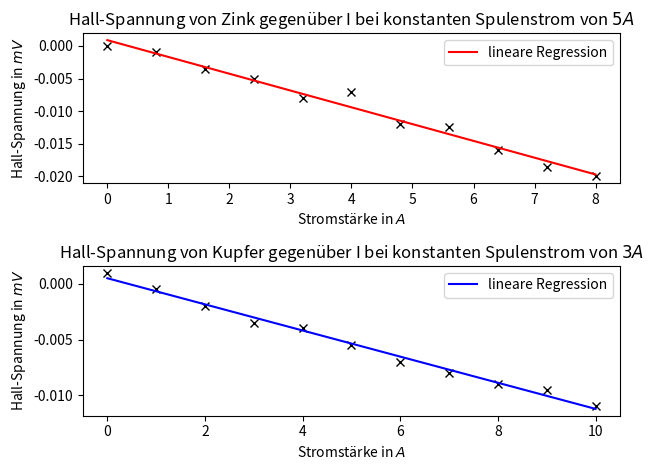

This chart was generated by the following Python code:
import numpy as np
import matplotlib.pyplot as plt
from scipy.optimize import curve_fit
import scipy.constants as const

# Strom gegen B-Feld auftragen

I_aufsteigend = np.linspace(0, 5, 11)
I_abfallend = np.linspace(5, 0, 11)
B_aufsteigend = np.array([7.7, 142, 272, 420, 556, 700, 840, 975, 1077, 1158, 1220])
B_abfallend = np.array([1220, 1169, 1095, 977, 845, 703, 563, 422, 279, 138, 8.3])

plt.plot(I_aufsteigend, B_aufsteigend, 'r-', label=r'Aufsteigende Stromstärke')
plt.plot(I_abfallend, B_abfallend, 'b-', label=r'Abfallende Stromstärke')
plt.ylabel(r'B-Feld Stärke in $mT$')
plt.xlabel(r'Stromstärke in $A$')
plt.legend(loc='best')
plt.title('B-Feldstärke aufgetragen gegen die Stromstärke')
plt.tight_layout()
plt.savefig('Hysterese.pdf')

# lineare Regression


def function(x, a, b):
    return a * x + b

params, covariance = curve_fit(function, I_aufsteigend, B_aufsteigend)

plt.clf()
plt.plot(I_aufsteigend, B_aufsteigend, 'kx', label=r'Messdaten von Aufsteigend')
plt.plot(I_aufsteigend, function(I_aufsteigend, *params), 'g-', label=r'Lineare Regression')
plt.ylabel(r'B-Feld Stärke in $mT$')
plt.xlabel(r'Stromstärke in $A$')
plt.legend(loc='best')
plt.title('Lineare Regression an die B-Feld Vermessung mit steigendem Storm')
plt.tight_layout()
plt.savefig('lineareRegression.pdf')

print('Proportionalitätsfaktor alpha zwischen B und I: ', params[0])

# Widerstand berechnen

I = np.linspace(0, 10, 11)
U_Zink = np.array([-0.02, 14.13, 27.7, 41.1, 55.5, 68.3, 81.5, 94.7, 107.1, 120.3, 133.7])
U_Kupfer = np.array([0, 7.83, 15.54, 23.3, 30.9, 38.6, 46.3, 53.9, 61.5, 68.8, 76.5])

params_Zink, covariance_Zink = curve_fit(function, I, U_Zink)
params_Kupfer, covariance_Kupfer = curve_fit(function, I, U_Kupfer)

plt.subplot(2, 1, 1)
plt.plot(I, U_Zink, 'kx', label=r'Zink')
plt.plot(I, function(I, *params_Zink), 'g-', label=r'Lineare Regression an Zink')
plt.ylabel(r'Spannung U in $mV$')
plt.xlabel(r'Stromstärke in $A$')
plt.legend(loc='best')

plt.subplot(2, 1, 2)
plt.plot(I, U_Kupfer, 'kx', label=r'Kupfer')
plt.plot(I, function(I, *params_Kupfer), 'b-', label=r'Lineare Regression an Kupfer')
plt.ylabel(r'Spannung U in $mV$')
plt.xlabel(r'Stromstärke in $A$')
plt.legend(loc='best')
plt.title('Widerstandsmessung von Kupfer')

plt.tight_layout()
plt.savefig('Widerstandsmessung.pdf')

print('Widerstand von Zink:[in mv/A] ', params_Zink[0])
print('Fehler: ', np.sqrt(np.diag(covariance_Zink))[0])
print('Widerstand von Kupfer: ', params_Kupfer[0])
print('Fehler: ', np.sqrt(np.diag(covariance_Kupfer))[0])

# Messung der Hall-Spannung bei konstantem Probenstrom U_H in mV, Zink I_p: = 8 A, Kuofer: I_p = 10 A
B_s_Zink = np.zeros(11)
B_s_Kupfer = np.zeros(8)


def I_umwandeln_B(I):
    return I * params[0]

I_s_Zink = np.linspace(0, 5, 11)
for i in range(11):
    B_s_Zink[i] = I_umwandeln_B(I_s_Zink[i])

I_s_Kupfer = np.linspace(0, 3.5, 8)
for i in range(8):
    B_s_Kupfer[i] = I_umwandeln_B(I_s_Kupfer[i])

Zink_Is_U_H_1 = np.array([0.644, 0.648, 0.651, 0.654, 0.657, 0.659, 0.661, 0.663, 0.664, 0.665, 0.666])
Kupfer_Is_U_H_1 = - np.array([0.342, 0.340, 0.338, 0.336, 0.334, 0.332, 0.330, 0.328])

# Umpolen

Zink_Is_U_H_2 = np.array([0.647, 0.646, 0.645, 0.644, 0.642, 0.641, 0.639, 0.638, 0.636, 0.635, 0.634])
Kupfer_Is_U_H_2 = - np.array([0.340, 0.342, 0.343, 0.345, 0.347, 0.349, 0.351, 0.3530])


U_H_Zink_s = 1 / 2 * (Zink_Is_U_H_1 - Zink_Is_U_H_2)
U_H_Kupfer_s = 1 / 2 * (Kupfer_Is_U_H_1 - Kupfer_Is_U_H_2)

paramsU_H_I_Zink_s, covariance_U_H_I_Zink_s = curve_fit(function, I_s_Zink, U_H_Zink_s)
paramsU_H_I_Kupfer_s, covariance_U_H_I_Kupfer_s = curve_fit(function, I_s_Kupfer, U_H_Kupfer_s)
paramsU_H_B_Zink_s, covariance_U_H_B_Zink_s = curve_fit(function, B_s_Zink, U_H_Zink_s)
paramsU_H_B_Kupfer_s, covariance_U_H_B_Kupfer_s = curve_fit(function, B_s_Kupfer, U_H_Kupfer_s)

plt.clf()
plt.subplot(2, 1, 1)
plt.plot(I_s_Zink, U_H_Zink_s, 'kx')
plt.plot(I_s_Zink, function(I_s_Zink, *paramsU_H_I_Zink_s), 'r-', label=r'lineare Regression')
plt.title('Hall-Spannung von Zink gegenüber I bei konstantem Probenstrom von $8 A$')
plt.ylabel(r'Hall-Spannung in $mV$')
plt.xlabel(r'Stromstärke in $A$')
plt.legend(loc='best')
plt.subplot(2, 1, 2)
plt.plot(I_s_Kupfer, U_H_Kupfer_s, 'kx')
plt.plot(I_s_Kupfer, function(I_s_Kupfer, *paramsU_H_I_Kupfer_s), 'b-', label=r'lineare Regression')
plt.title('Hall-Spannung von Kupfer gegenüber I bei konstantem Probenstrom von $10 A$')
plt.ylabel(r'Hall-Spannung in $mV$')
plt.xlabel(r'Stromstärke in $A$')
plt.legend(loc='best')

plt.tight_layout()
plt.savefig('Hall_Spannung_gegenüber_I_s.pdf')

plt.clf()
plt.subplot(2, 1, 1)
plt.plot(B_s_Zink, U_H_Zink_s, 'kx')
plt.plot(B_s_Zink, function(B_s_Zink, *paramsU_H_B_Zink_s), 'r-', label=r'lineare Regression')
plt.title('Hall-Spannung von Zink gegenüber B bei konstantem Probenstrom von $8 A$')
plt.ylabel(r'Hall-Spannung in $mV$')
plt.xlabel(r'$B$-Feldstärke in $mT$')
plt.legend(loc='best')
plt.subplot(2, 1, 2)
plt.plot(B_s_Kupfer, U_H_Kupfer_s, 'kx')
plt.plot(B_s_Kupfer, function(B_s_Kupfer, *paramsU_H_B_Kupfer_s), 'b-', label=r'lineare Regression')
plt.title('Hall-Spannung von Kupfer gegenüber B bei konstantem Probenstrom von $10 A$')
plt.ylabel(r'Hall-Spannung in $mV$')
plt.xlabel(r'$B$-Feldstärke in $mT$')
plt.legend(loc='best')

plt.tight_layout()
plt.savefig('Hall_Spannung_gegenüber_B_s.pdf')

# print(,paramsU_H_I_Zink_s)
# print(,paramsU_H_I_Kupfer_s)
# print(,paramsU_H_B_Zink_s)
# print(,paramsU_H_B_Kupfer_s)

# Messung der Hall-Spannung bei konstantem Spulenstrom U_H in mV, Zink: I_s = 5 A, Kupfer: I_s = 3 A

B_p_Zink = np.zeros(11)
B_p_Kupfer = np.zeros(11)

I_p = np.linspace(0, 8, 11)
I_p_Kupfer = np.linspace(0, 10, 11)
Zink_Ip_U_H_1 = np.array([-0.020, 0.045, 0.109, 0.174, 0.234, 0.304, 0.365, 0.431, 0.495, 0.560, 0.626])
Kupfer_Ip_U_H_1 = - np.array([0.336, 0.338, 0.340, 0.342, 0.343, 0.345, 0.347, 0.348, 0.350, 0.351, 0.352])

# Umpolen
Zink_Ip_U_H_2 = np.array([-0.020, 0.047, 0.116, 0.184, 0.250, 0.318, 0.389, 0.456, 0.527, 0.597, 0.666])
Kupfer_Ip_U_H_2 = - np.array([0.338, 0.337, 0.336, 0.335, 0.335, 0.334, 0.333, 0.332, 0.332, 0.332, 0.330])

U_H_Zink_p = 1 / 2 * (Zink_Ip_U_H_1 - Zink_Ip_U_H_2)
U_H_Kupfer_p = 1 / 2 * (Kupfer_Ip_U_H_1 - Kupfer_Ip_U_H_2)

# for i in range(11):
#    B_p_Zink[i] = I_umwandeln_B(I_p[i])
# for i in range(11):
#    B_p_Kupfer[i] = I_umwandeln_B(I_p_Kupfer[i])

paramsU_H_I_Zink_p, covariance_U_H_I_Zink_p = curve_fit(function, I_p, U_H_Zink_p)
paramsU_H_I_Kupfer_p, covariance_U_H_I_Kupfer_p = curve_fit(function, I_p_Kupfer, U_H_Kupfer_p)
# paramsU_H_B_Zink_p, covariance_U_H_B_Zink_p = curve_fit(function, B_p_Zink, U_H_Zink_p)
# paramsU_H_B_Kupfer_p, covariance_U_H_B_Kupfer_p = curve_fit(function, B_p_Kupfer, U_H_Kupfer_p)

plt.clf()
plt.subplot(2, 1, 1)
plt.plot(I_p, U_H_Zink_p, 'kx')
plt.plot(I_p, function(I_p, *paramsU_H_I_Zink_p), 'r-', label=r'lineare Regression')
plt.title('Hall-Spannung von Zink gegenüber I bei konstanten Spulenstrom von $5 A$')
plt.legend(loc='best')
plt.ylabel(r'Hall-Spannung in $mV$')
plt.xlabel(r'Stromstärke in $A$')
plt.subplot(2, 1, 2)
plt.plot(I_p_Kupfer, U_H_Kupfer_p, 'kx')
plt.plot(I_p_Kupfer, function(I_p_Kupfer, *paramsU_H_I_Kupfer_p), 'b-', label=r'lineare Regression')
plt.title('Hall-Spannung von Kupfer gegenüber I bei konstanten Spulenstrom von $3 A$')
plt.ylabel(r'Hall-Spannung in $mV$')
plt.xlabel(r'Stromstärke in $A$')
plt.legend(loc='best')

plt.tight_layout()
plt.savefig('Hall_Spannung_gegenüber_I_p.pdf')

# plt.clf()
# plt.subplot(2, 1, 1)
# plt.plot(B_p_Zink, U_H_Zink_p, 'kx')
# plt.plot(B_p_Zink, function(B_p_Zink, *paramsU_H_B_Zink_p), 'r-', label=r'lineare Regression')
# plt.title('Hall-Spannung von Zink gegenüber B bei konstanten Spulenstrom')
# plt.legend(loc='best')
# plt.ylabel(r'Hall-Spannung in $mV$')
# plt.xlabel(r'$B$-Feldstärke in $mT$')
# plt.subplot(2, 1, 2)
# plt.plot(B_p_Kupfer, U_H_Kupfer_p, 'kx')
# plt.plot(B_p_Kupfer, function(B_p_Kupfer, *paramsU_H_B_Kupfer_p), 'b-', label=r'lineare Regression')
# plt.title('Hall-Spannung von Kupfer gegenüber B bei konstanten Spulenstrom')
# plt.ylabel(r'Hall-Spannung in $mV$')
# plt.xlabel(r'$B$-Feldstärke in $mT$')
# plt.legend(loc='best')

# plt.tight_layout()
# plt.savefig('Hall_Spannung_gegenüber_B_p.pdf')

# Bestimmen der Ladungsträger pro Volumen n
# Abmessungen der Proben [1] = Höhe, [2] = Breite, [3] = Dicke, Angaben in cm

Zink = np.array([2.603, 4.406, 0.043])
Kupfer = np.array([2.80, 2.53, 0.0018])
Zink_Querschnitt = Zink[0] * Zink[2]
Kupfer_Querschnitt = Kupfer[0] * Kupfer[2]

# U_H_Zink = 1 / 2 * (U_H_Zink_p + U_H_Zink_s)
# U_H_Kupfer = 1 / 2 * (U_H_Kupfer_p + U_H_Kupfer_s)
# B_Zink = 1 / 2 * (B_p_Zink + B_s_Zink)
# B_Kupfer = 1 / 2 * (B_p_Kupfer + B_s_Kupfer)

# n_Zink_constI = 1 / (const.e * U_H_Zink_p * Zink[2] * params[0]) * I_p[10]
# n_Zink_constB = 1 / (const.e * U_H_Zink_s * Zink[2] * params[0]) * I_s_Zink[10]
# n_Kupfer_constI = 1 / (const.e * U_H_Kupfer_p * Zink[2] * params[0]) * I_p_Kupfer[10]
# n_Kupfer_constB = 1 / (const.e * U_H_Kupfer_s * Zink[2] * params[0]) * I_s_Kupfer[10]

n_Zink_p = - 1 / (Zink[2] * const.e * U_H_Zink_p[10]) * (I_p[10])**2 * params[0]
n_Zink_s = 1 / (Zink[2] * const.e * U_H_Zink_s[10]) * (I_s_Zink[10])**2 * params[0]
n_Kupfer_p = - 1 / (Kupfer[2] * const.e * U_H_Kupfer_p[10]) * (I_p_Kupfer[10])**2 * params[0]
n_Kupfer_s = 1 / (Kupfer[2] * const.e * U_H_Kupfer_s[7]) * (I_s_Kupfer[7])**2 * params[0]

print('n_Zink bei konstantem Spulenstrom: ', n_Zink_p)
print('n_Zink bei konstantem Probenstrom: ', n_Zink_s)
print('n_Kupfer bei konstantem Spulenstrom: ', n_Kupfer_p)
print('n_Kupfer bei konstantem Probenstrom: ', n_Kupfer_s)

# Bestimmen der Ladungsträger pro Atom

molareMasse_Zink = 26
dichte_Zink = 7.14
molareMasse_Kupfer = 63.5
dichte_Kupfer = 8.96
Ladungsträgerdichte_Zink_theorie = molareMasse_Zink / (Zink[0] * Zink[1] * Zink[2] * dichte_Zink)
Ladungsträgerdichte_Kupfer_theorie = molareMasse_Kupfer / (Kupfer[0] * Kupfer[1] * Kupfer[2] * dichte_Kupfer)
print('Ladungsträgerdichte Zink: ', Ladungsträgerdichte_Zink_theorie)
print('Ladungsträgerdichte Kupfer: ', Ladungsträgerdichte_Kupfer_theorie)
print('Ladungsträgerdichte_Zink_theorie_pro_atom: ', Ladungsträgerdichte_Zink_theorie / const.Avogadro)
print('Ladungsträgerdichte_Kupfer_theorie_pro_atom: ', Ladungsträgerdichte_Kupfer_theorie / const.Avogadro)
print('Ladungsträgerdichte_Zink_pro_atom_p: ', n_Zink_p / const.Avogadro)

# mittlere Flugzeit


def tau(Name, l, b, d, n, R):
    print(Name, (2 * const.m_e * l * 100) / ((const.e)**2 * n * b * d * R))
    return (2 * const.m_e * l * 100) / ((const.e)**2 * n * b * d * R)

tau_Zink_p = tau('tau_Zink_p: ', Zink[1], Zink[0], Zink[2], n_Zink_p, params_Zink[0])
tau_Zink_p_err = tau('tau_Zink_p Fehler: ', Zink[1], Zink[0], Zink[2], n_Zink_p, np.sqrt(np.diag(covariance_Zink))[0])
tau_Zink_s = tau('tau_Zink_s: ', Zink[1], Zink[0], Zink[2], n_Zink_s, params_Zink[0])
tau_Zink_s_err = tau('tau_Zink_s Fehler: ', Zink[1], Zink[0], Zink[2], n_Zink_s, np.sqrt(np.diag(covariance_Zink))[0])
tau_Kupfer_p = tau('tau_Kupfer_p: ', Kupfer[1], Kupfer[0], Kupfer[2], n_Kupfer_p, params_Kupfer[0])
tau_Kupfer_p_err = tau('tau_Kufer_p Fehler: ', Kupfer[1], Kupfer[0], Kupfer[2], n_Kupfer_p, np.sqrt(np.diag(covariance_Kupfer))[0])
tau_Kupfer_s = tau('tau_Kupfer_s: ', Kupfer[1], Kupfer[0], Kupfer[2], n_Kupfer_s, params_Kupfer[0])
tau_Kupfer_s_err = tau('tau_Kufer_s Fehler: ', Kupfer[1], Kupfer[0], Kupfer[2], n_Kupfer_s, np.sqrt(np.diag(covariance_Kupfer))[0])

# mittlere Driftgeschwindigkeit


def v_drift(Name, n, I, querschnitt):
    print(Name, - (100 * I / querschnitt) / (n * const.e))
    return (- (100 * I / querschnitt) / (n * const.e))
